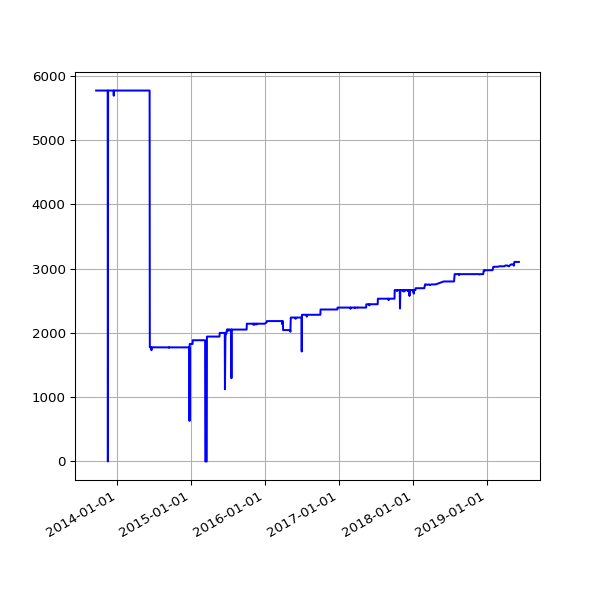

The file beside this chart, header and first rows:
date, value
2013-09-19 02:16:07 +0100, 5768
2013-09-20 02:42:51 +0100, 5768
2013-09-21 02:35:34 +0100, 5768
2013-09-22 02:42:30 +0100, 5768
2013-09-23 14:45:25 +0100, 5768
2013-09-24 02:24:38 +0100, 5768
2013-09-25 02:24:18 +0100, 5768
2013-09-25 11:14:19 +0100, 5768
2013-09-25 15:24:36 +0100, 5768
2013-09-26 02:28:48 +0100, 5768
2013-09-27 03:04:57 +0100, 5768
2013-09-28 02:34:11 +0100, 5768
2013-09-29 02:37:28 +0100, 5768
2013-09-30 02:41:33 +0100, 5768
2013-10-01 02:48:10 +0100, 5768
2013-10-02 02:40:18 +0100, 5768
2013-10-03 02:50:49 +0100, 5768
2013-10-04 02:42:18 +0100, 5768
2013-10-05 02:35:24 +0100, 5768
2013-10-06 02:35:14 +0100, 5768
2013-10-07 02:36:02 +0100, 5768
2013-10-08 02:48:25 +0100, 5768
2013-10-09 02:44:15 +0100, 5768
2013-10-10 02:42:47 +0100, 5768
2013-10-11 02:43:24 +0100, 5768
2013-10-12 02:36:46 +0100, 5768
2013-10-13 02:34:49 +0100, 5768
2013-10-16 02:38:31 +0100, 5768
2013-10-17 02:38:11 +0100, 5768
2013-10-18 03:54:04 +0100, 5768
2013-10-19 04:22:37 +0100, 5768
2013-10-20 03:47:14 +0100, 5768
2013-10-21 03:33:15 +0100, 5768
2013-10-22 03:54:27 +0100, 5768
2013-10-23 04:08:12 +0100, 5768
2013-10-24 03:23:20 +0100, 5768
2013-10-25 03:49:11 +0100, 5768
2013-10-26 02:58:11 +0100, 5768
2013-10-27 04:56:02 +0000, 5768
2013-10-28 03:29:04 +0000, 5768
2013-10-29 03:34:38 +0000, 5768
2013-10-30 03:44:23 +0000, 5768
2013-10-31 04:16:06 +0000, 5768
2013-11-01 19:13:36 +0000, 5768
2013-11-04 10:02:58 +0000, 5768
2013-11-05 03:51:50 +0000, 5768
2013-11-06 03:39:36 +0000, 5768
2013-11-07 03:44:18 +0000, 5768
2013-11-08 03:49:56 +0000, 5768
2013-11-09 04:02:57 +0000, 5768
2013-11-10 03:28:18 +0000, 5768
2013-11-11 03:43:31 +0000, 5768
2013-11-12 04:09:49 +0000, 5768
2013-11-13 04:17:11 +0000, 5768
2013-11-14 03:34:20 +0000, 5768
2013-11-15 03:40:17 +0000, 5768
2013-11-16 03:32:06 +0000, 0
2013-11-17 03:26:32 +0000, 5768
2013-11-18 03:40:30 +0000, 5768
2013-11-19 03:32:58 +0000, 5768
... 1,504 more rows
